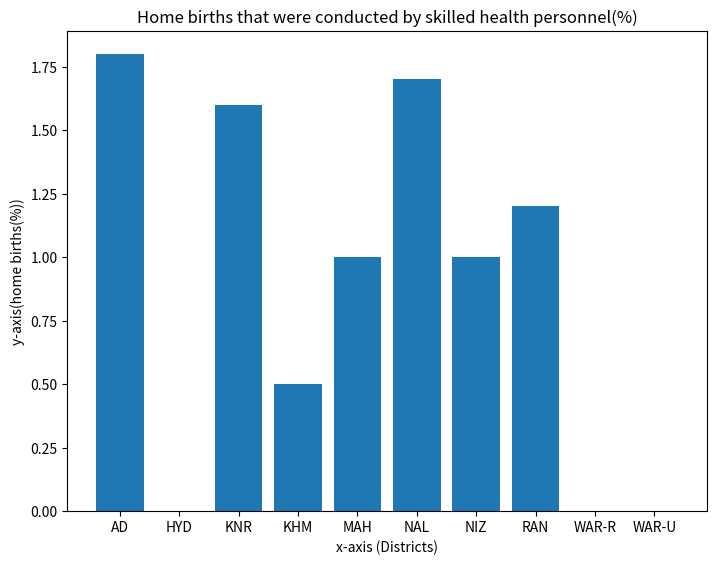

This figure's Python source:
districts= ['AD','HYD','KNR','KHM','MAH','NAL','NIZ','RAN','WAR-R','WAR-U']
### Visualizing ABC Feature
feature = "Home births that were conducted by skilled health personnel(%)"
data = [1.8,0,1.6,0.5,1,1.7,1,1.2,0,0]

import matplotlib.pyplot as plt
fig = plt.figure()
ax = fig.add_axes([0,0,1,1])
ax.set_ylabel('y-axis(home births(%))')
ax.set_xlabel('x-axis (Districts)')
ax.set_title('Home births that were conducted by skilled health personnel(%)')
ax.bar(districts,data)
plt.show()
